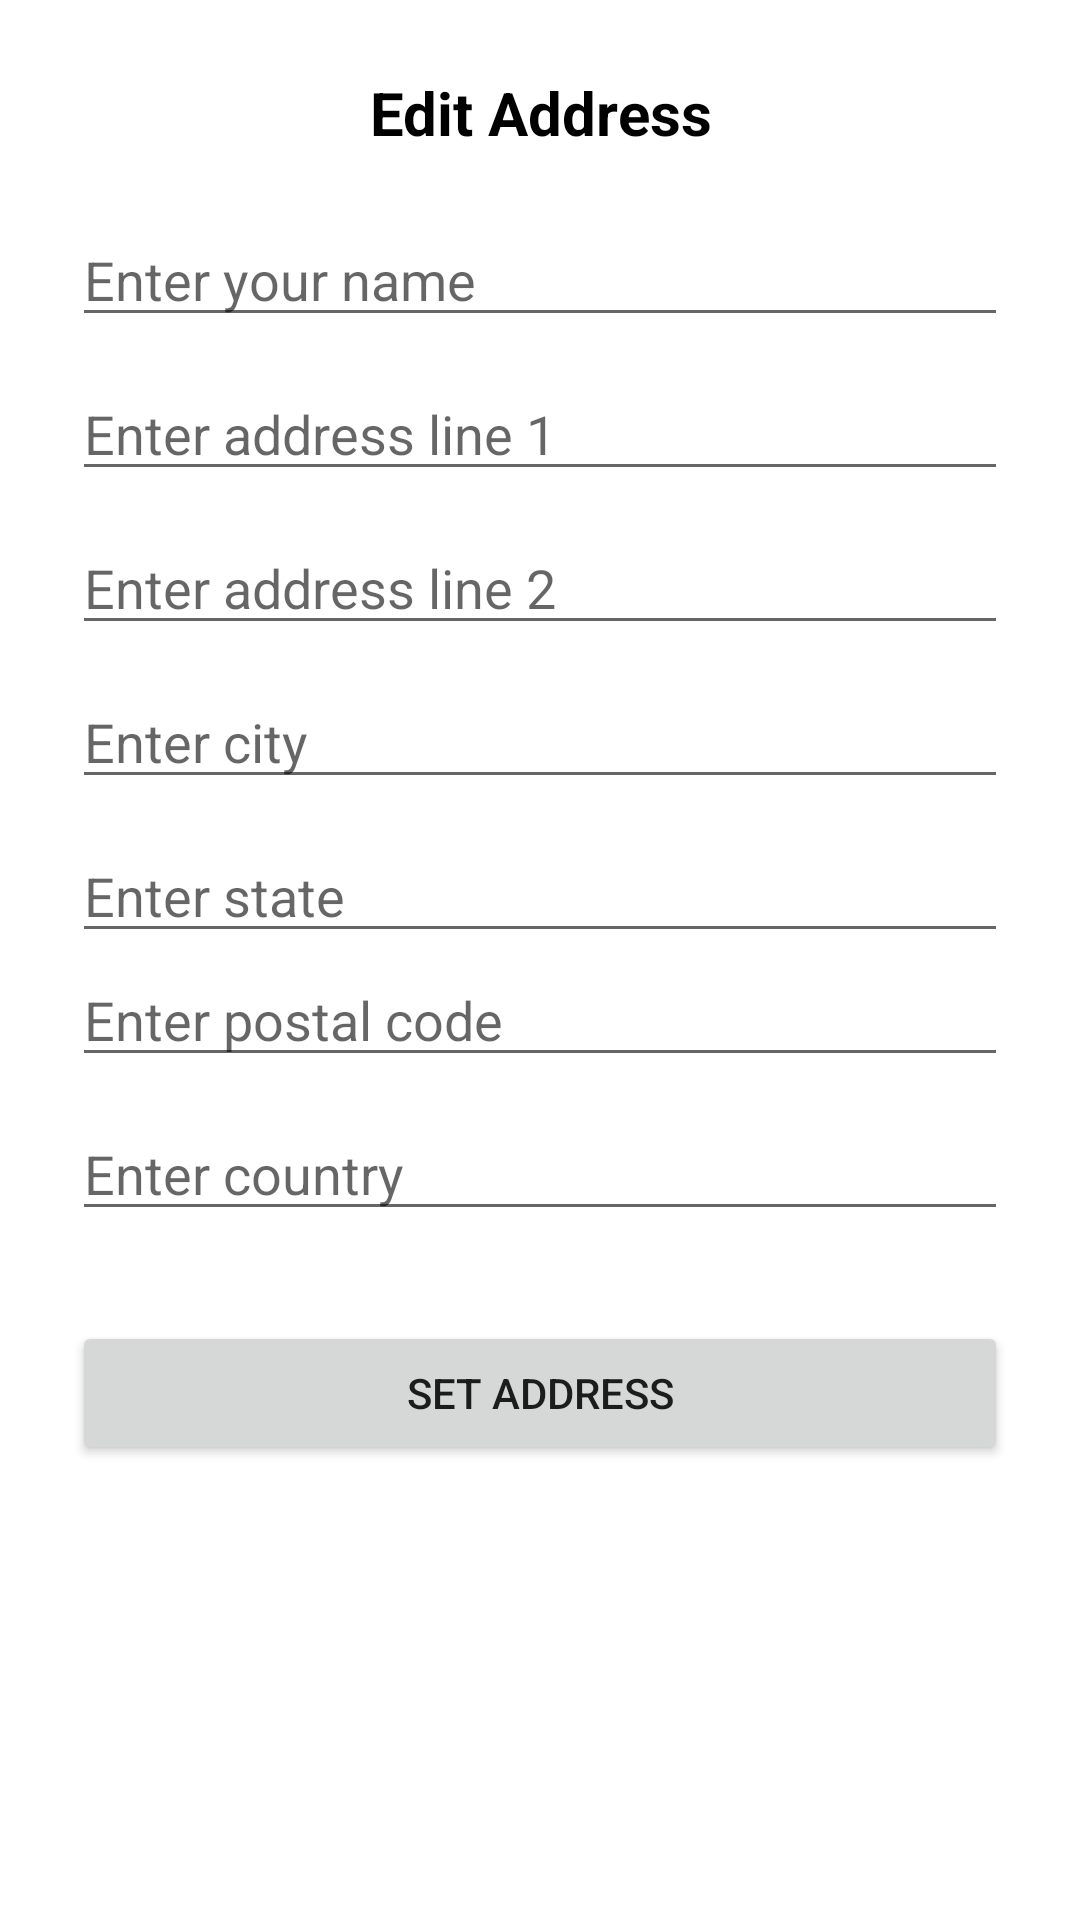

Reconstruct the res/layout file that produces this screen, plus the resources it refers to.
<!-- AndroidManifest.xml: application theme Theme.VeggieBasket -->
<!-- res/layout/fragment_edit_address.xml -->
<?xml version="1.0" encoding="utf-8"?>
<androidx.constraintlayout.widget.ConstraintLayout xmlns:android="http://schemas.android.com/apk/res/android"
    xmlns:app="http://schemas.android.com/apk/res-auto"
    android:layout_width="match_parent"
    android:layout_height="match_parent">

    <ScrollView
        android:id="@+id/scrollView4"
        android:layout_width="0dp"
        android:layout_height="0dp"
        app:layout_constraintBottom_toBottomOf="parent"
        app:layout_constraintEnd_toEndOf="parent"
        app:layout_constraintStart_toStartOf="parent"
        app:layout_constraintTop_toTopOf="parent">

        <LinearLayout
            android:layout_width="match_parent"
            android:layout_height="wrap_content"
            android:orientation="vertical"
            android:padding="24dp">

            <TextView
                android:layout_width="match_parent"
                android:layout_height="wrap_content"
                android:layout_marginBottom="20dp"
                android:gravity="center"
                android:text="Edit Address"
                android:textColor="@color/black"
                android:textSize="20sp"
                android:textStyle="bold" />


            <EditText
                android:id="@+id/editTextName"
                android:layout_width="match_parent"
                android:layout_height="wrap_content"
                android:layout_marginBottom="10dp"
                android:hint="Enter your name" />

            <EditText
                android:id="@+id/editTextAddressLine1"
                android:layout_width="match_parent"
                android:layout_height="wrap_content"

                android:layout_marginBottom="10dp"
                android:hint="Enter address line 1" />

            <EditText
                android:id="@+id/editTextAddressLine2"
                android:layout_width="match_parent"
                android:layout_height="wrap_content"

                android:layout_marginBottom="10dp"
                android:hint="Enter address line 2" />

            <EditText
                android:id="@+id/editTextCity"
                android:layout_width="match_parent"
                android:layout_height="wrap_content"
                android:layout_marginBottom="10dp"

                android:hint="Enter city" />

            <EditText
                android:id="@+id/editTextState"
                android:layout_width="match_parent"
                android:layout_height="wrap_content"
                android:hint="Enter state" />

            <EditText
                android:id="@+id/editTextPostalCode"
                android:layout_width="match_parent"
                android:layout_height="wrap_content"

                android:layout_marginBottom="10dp"
                android:hint="Enter postal code"
                android:inputType="number" />

            <EditText
                android:id="@+id/editTextCountry"
                android:layout_width="match_parent"
                android:layout_height="wrap_content"
                android:layout_marginBottom="10dp"

                android:hint="Enter country" />

            <Button
                android:id="@+id/buttonSubmitEditAddress"
                android:layout_width="match_parent"
                android:layout_height="wrap_content"
                android:layout_marginVertical="20dp"
                android:text="Set Address" />
        </LinearLayout>
    </ScrollView>


</androidx.constraintlayout.widget.ConstraintLayout>
<!-- resources referenced by this layout -->
<resources>
  <color name="black">#FF000000</color>
  <style name="Theme.VeggieBasket" parent="Theme.MaterialComponents.Light.NoActionBar">
          
          <item name="colorPrimary">@color/purple_500</item>
          <item name="colorPrimaryVariant">@color/purple_700</item>
          <item name="colorOnPrimary">@color/white</item>
          
          <item name="colorSecondary">@color/teal_200</item>
          <item name="colorSecondaryVariant">@color/teal_700</item>
          <item name="colorOnSecondary">@color/black</item>
          
          <item name="android:statusBarColor">?attr/colorPrimaryVariant</item>
          <item name="android:forceDarkAllowed" tools:targetApi="q">false</item>
  
          
      </style>
  <color name="purple_500">#018786</color>
  <color name="purple_700">#04605F</color>
  <color name="white">#FFFFFFFF</color>
  <color name="teal_200">#FF03DAC5</color>
  <color name="teal_700">#FF018786</color>
</resources>
